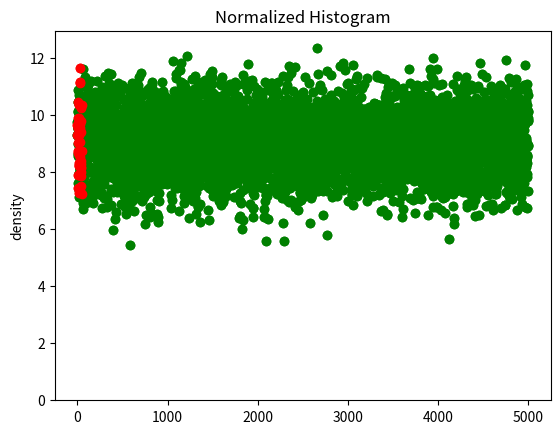
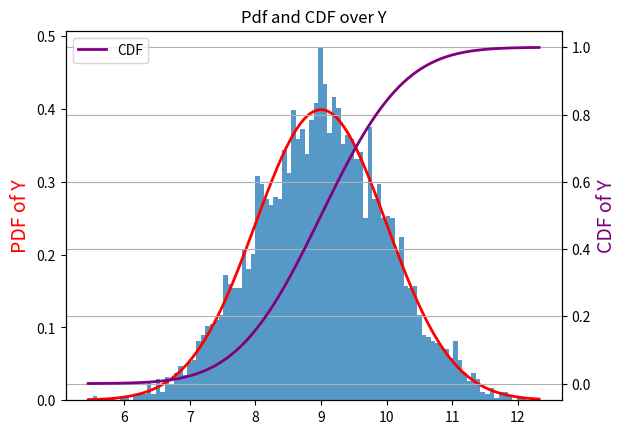
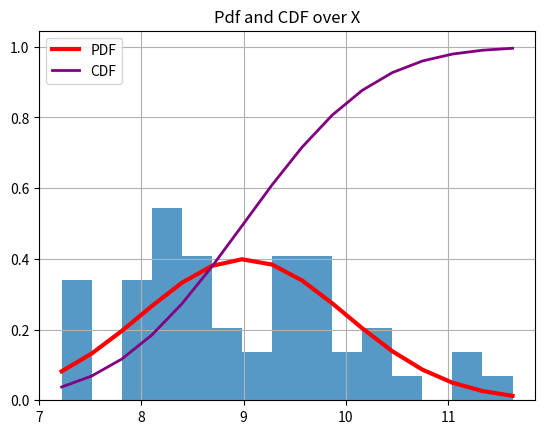

These charts were generated, in order, by the following Python code:
#!/usr/bin/env python
# author: Melih Safa Celik
# [redacted]

# Insert libraries for calculation
from numpy import random,linspace
import matplotlib.pyplot as plt
from scipy.stats import norm  # use stats.norm

# Last digit of your student ID is your mean, and the 8th digit of your 
# student ID is your standard deviation. If your deviation = 0, take deviation = 1.
mean = 9 # mu
standard_deviation = 1

# 1.1 Create Normally (Gaussian) Distributed 50 r.v. X 
# with a mean mu and standart deviation sigma

x = random.normal(loc=mean, scale=standard_deviation,size=50)

# Create normally distributed 5000 samples (Y) 
# with mean and standard deviation

y = random.normal(loc=mean, scale=standard_deviation,size=5000)

# Plot what I have know
plt.plot()
plt.plot(x,'ro',color="red")
plt.title(" 50 samples of X")
plt.show()


plt.plot(y,'ro',color="green")
plt.title("5000 samples of Y")
plt.show()

#Mix them

plt.plot(y,'ro',color="green")
plt.plot(x,'ro',color="red")
plt.title(" 50 samples of X and 5000 samples of Y")
plt.show()

# Plot the histogram of random variables X and Y. 
# Do not forget to normalize the histogram

plt.hist(x,bins=100,align='mid',density=True) # normed/density True for normalizing
plt.hist(y,bins=100,align='mid',density=True)
plt.ylabel("density") # write vertical 'density'
plt.title("Normalized Histogram") 
plt.show()

# Pdf over Y

#import matplotlib.mlab as mlab # import matlab for pdf calculation

fig,ax = plt.subplots() # start

n,bins,patches = plt.hist(y,bins=100,density=1,alpha=0.75) # hist
t = norm.pdf(bins, mean, standard_deviation) # pdf

ax.plot(bins,t,linewidth=2, label="PDF", color="red") # plot pdf

ax.set_ylabel("PDF of Y",color="red",fontsize=14) 

ax2=ax.twinx()
ax2.plot(bins,norm.cdf(bins, mean, standard_deviation),linewidth=2,label="CDF",color="purple") # cdf of Y

ax2.set_ylabel("CDF of Y",color="purple",fontsize=14)

plt.title("Pdf and CDF over Y") 
plt.legend()
plt.grid()
plt.show()


fig,ax = plt.subplots() # start 

n,bins,patches = plt.hist(x,bins=15,density=1,alpha=0.75) # hist 

t = norm.pdf(bins, mean, standard_deviation) # pdf

plt.plot(bins,t,linewidth=3, label="PDF",color="red") # plot pdf

plt.plot(bins,norm.cdf(bins, mean, standard_deviation),linewidth=2,label="CDF",color="purple") # plot cdf of X

plt.title("Pdf and CDF over X")  # general title
plt.legend() # plot legend
plt.grid()
plt.show()

###### Last Question

mean_x = x.mean()
stdeviation_x = x.std()

mean_y = y.mean()
stdeviation_y = y.std()


print("Mean of variable x: {}\nMean of variable y: {}\nStandard deviation of x: {}\nStandard deviation of y: {}".format(mean_x,mean_y,stdeviation_x,stdeviation_y))